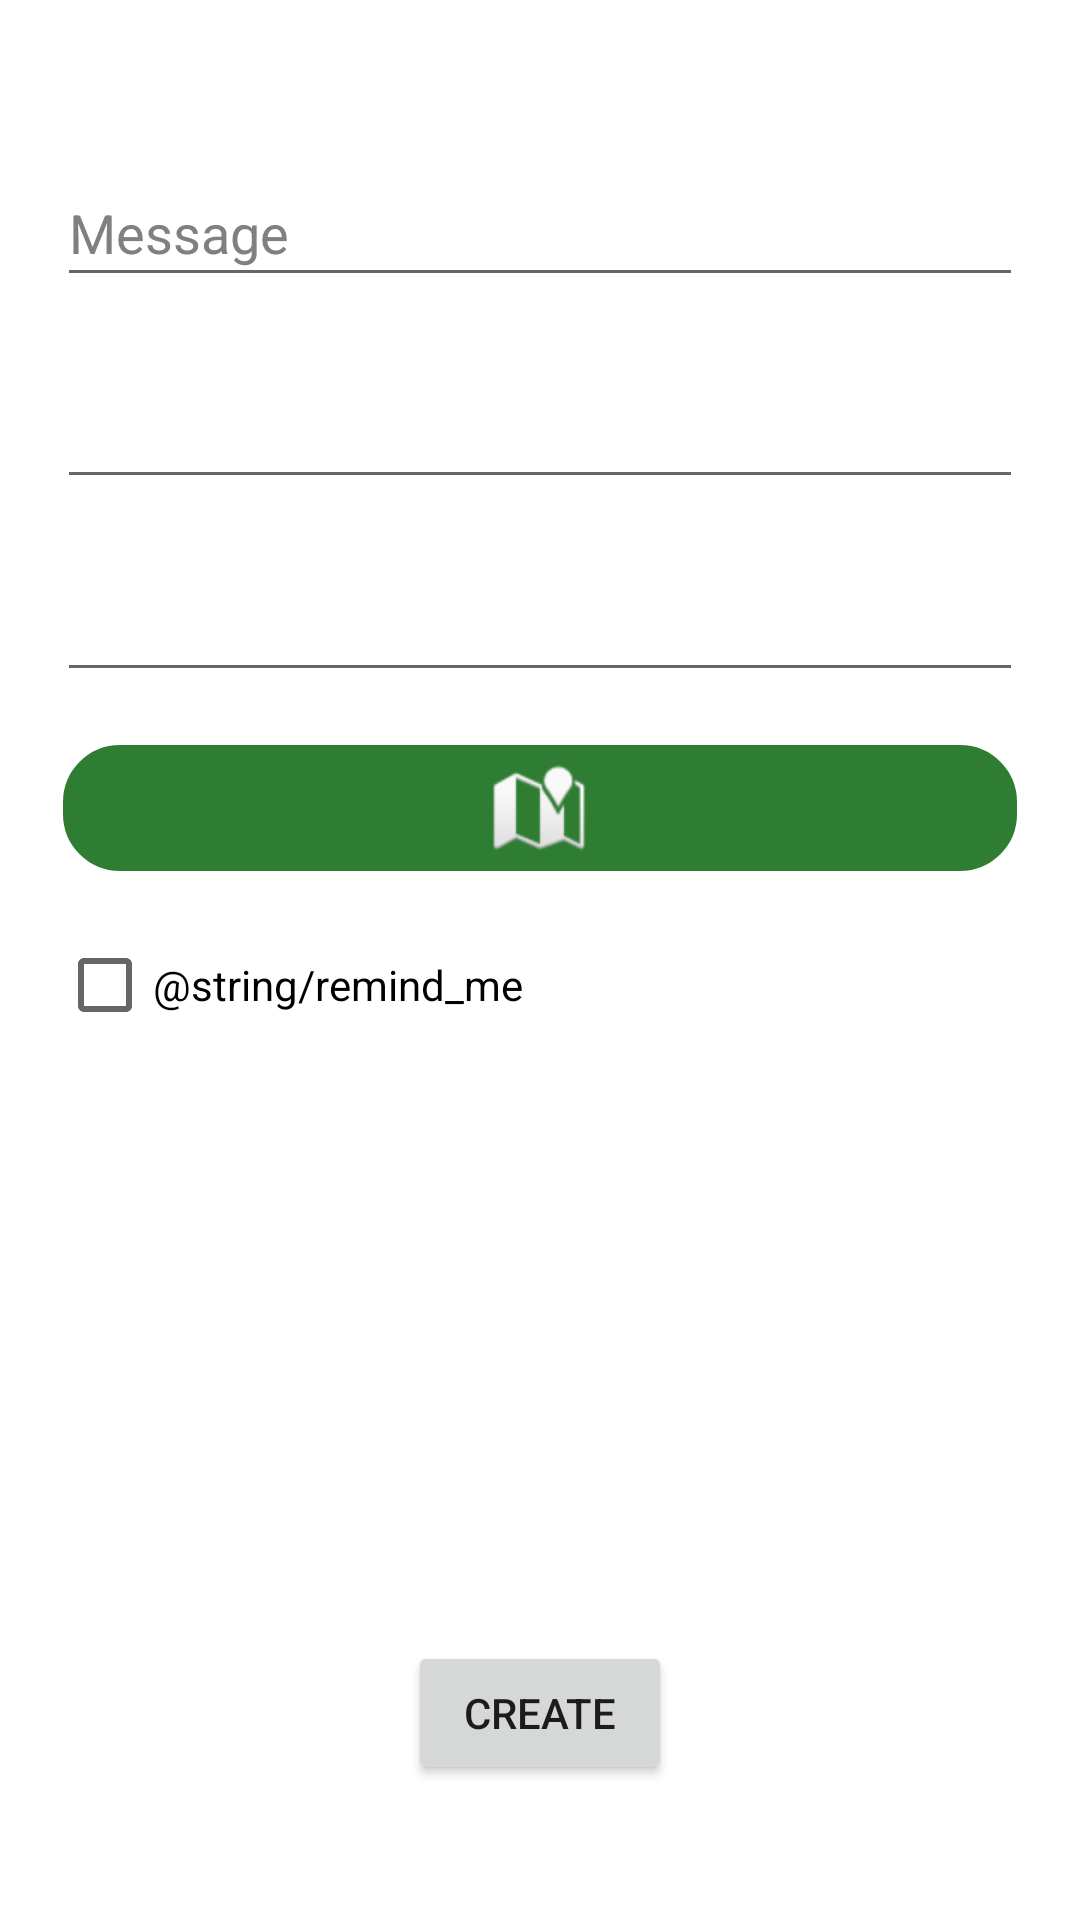

Reconstruct the res/layout file that produces this screen, plus the resources it refers to.
<!-- AndroidManifest.xml: application theme Theme.Reminderer -->
<!-- res/layout/activity_add_reminder.xml -->
<?xml version="1.0" encoding="utf-8"?>
<androidx.constraintlayout.widget.ConstraintLayout xmlns:android="http://schemas.android.com/apk/res/android"
    xmlns:app="http://schemas.android.com/apk/res-auto"
    xmlns:tools="http://schemas.android.com/tools"
    android:layout_width="match_parent"
    android:layout_height="match_parent"
    tools:context=".AddReminder">

    <EditText
        android:id="@+id/editMessage"
        android:layout_width="322dp"
        android:layout_height="46dp"
        android:ems="10"
        android:inputType="textNoSuggestions"
        android:hint="@string/message"
        android:textColorHint="@color/hint"
        app:layout_constraintBottom_toBottomOf="parent"
        app:layout_constraintEnd_toEndOf="parent"
        app:layout_constraintHorizontal_bias="0.5"
        app:layout_constraintStart_toStartOf="parent"
        app:layout_constraintTop_toTopOf="parent"
        app:layout_constraintVertical_bias="0.089" />

    <EditText
        android:id="@+id/editTextDate"
        android:layout_width="322dp"
        android:layout_height="46dp"
        android:ems="10"
        android:inputType="none|textNoSuggestions"
        android:focusable="false"
        android:importantForAutofill="no"
        android:longClickable="false"
        android:textColorHint="@color/hint"
        app:layout_constraintBottom_toBottomOf="parent"
        app:layout_constraintEnd_toEndOf="parent"
        app:layout_constraintStart_toStartOf="parent"
        app:layout_constraintTop_toBottomOf="@+id/editMessage"
        app:layout_constraintVertical_bias="0.043" />

    <EditText
        android:id="@+id/editTextTime"
        android:layout_width="322dp"
        android:layout_height="46dp"
        android:ems="10"
        android:inputType="none|textNoSuggestions"
        android:focusable="false"
        android:importantForAutofill="no"
        android:longClickable="false"
        android:textColorHint="@color/hint"
        app:layout_constraintBottom_toBottomOf="parent"
        app:layout_constraintEnd_toEndOf="parent"
        app:layout_constraintHorizontal_bias="0.5"
        app:layout_constraintStart_toStartOf="parent"
        app:layout_constraintTop_toBottomOf="@+id/editTextDate"
        app:layout_constraintVertical_bias="0.043" />

    <ImageButton
        android:id="@+id/pickLocation"
        android:layout_width="322dp"
        android:layout_height="46dp"
        android:src="@android:drawable/ic_dialog_map"
        android:background="@drawable/curve_dialog"
        app:layout_constraintBottom_toBottomOf="parent"
        app:layout_constraintEnd_toEndOf="parent"
        app:layout_constraintHorizontal_bias="0.5"
        app:layout_constraintStart_toStartOf="parent"
        app:layout_constraintTop_toBottomOf="@+id/editTextTime"
        app:layout_constraintVertical_bias="0.043" />

    <CheckBox
        android:id="@+id/remindMe"
        android:layout_width="322dp"
        android:layout_height="46dp"
        android:text="@string/remind_me"
        app:layout_constraintBottom_toBottomOf="parent"
        app:layout_constraintEnd_toEndOf="parent"
        app:layout_constraintHorizontal_bias="0.5"
        app:layout_constraintStart_toStartOf="parent"
        app:layout_constraintTop_toBottomOf="@+id/pickLocation"
        app:layout_constraintVertical_bias="0.043" />

    <Button
        android:id="@+id/button"
        android:layout_width="wrap_content"
        android:layout_height="wrap_content"
        android:text="@string/create"
        app:layout_constraintBottom_toBottomOf="parent"
        app:layout_constraintEnd_toEndOf="parent"
        app:layout_constraintStart_toStartOf="parent"
        app:layout_constraintTop_toBottomOf="@+id/editTextTime"
        app:layout_constraintVertical_bias="0.875" />

</androidx.constraintlayout.widget.ConstraintLayout>
<!-- resources referenced by this layout -->
<resources>
  <color name="hint">#808080</color>
  <!-- drawable curve_dialog (drawable) -->
  <shape xmlns:android="http://schemas.android.com/apk/res/android" >
  
      <solid android:color="@color/second_green" />
  
      <stroke
          android:width="2dp"
          android:color="#ffffff" />
  
      <corners
          android:bottomLeftRadius="20dp"
          android:bottomRightRadius="20dp"
          android:topLeftRadius="20dp"
          android:topRightRadius="20dp" />
  
  </shape>
  <string name="create">Create</string>
  <string name="message">Message</string>
  <style name="Theme.Reminderer" parent="Theme.MaterialComponents.DayNight.DarkActionBar">
          
          <item name="colorPrimary">@color/purple_500</item>
          <item name="colorPrimaryVariant">@color/purple_700</item>
          <item name="colorOnPrimary">@color/white</item>
          
          <item name="colorSecondary">@color/teal_200</item>
          <item name="colorSecondaryVariant">@color/teal_700</item>
          <item name="colorOnSecondary">@color/black</item>
          
          <item name="android:statusBarColor" tools:targetApi="l">?attr/colorPrimaryVariant</item>
          
      </style>
  <color name="second_green">#2E7D32</color>
  <color name="purple_500">#FF6200EE</color>
  <color name="purple_700">#FF3700B3</color>
  <color name="white">#FFFFFFFF</color>
  <color name="teal_200">#FF03DAC5</color>
  <color name="teal_700">#FF018786</color>
  <color name="black">#FF000000</color>
</resources>
